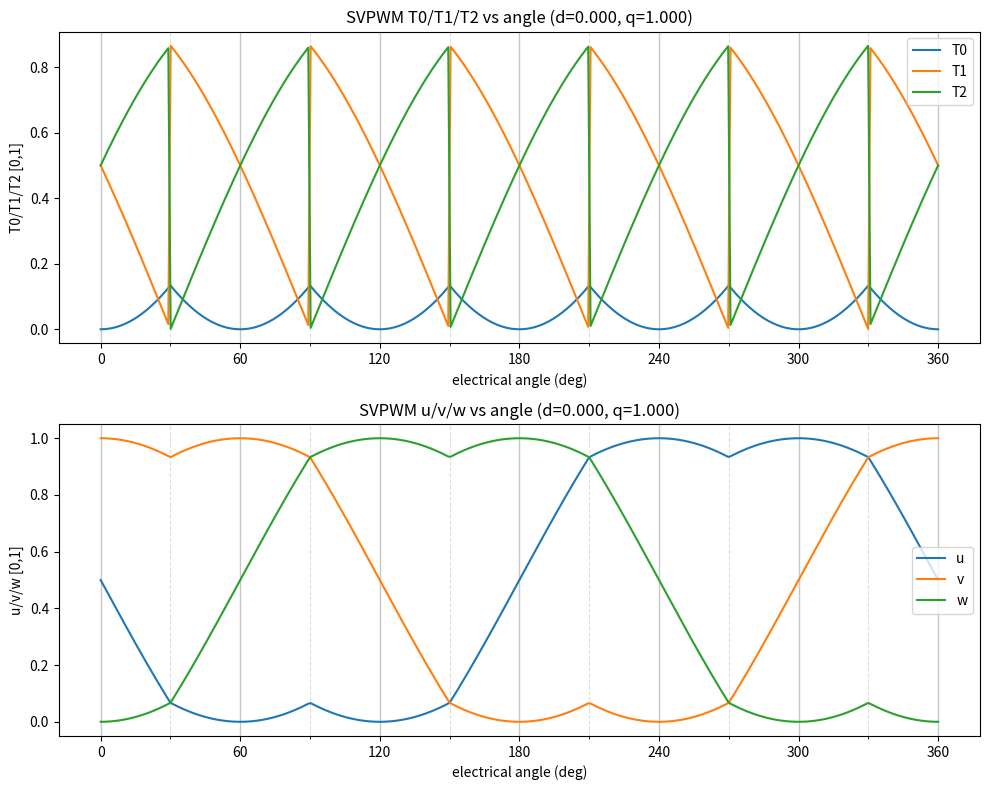

Write the Python code that produced this figure.
import math
from typing import Tuple
import argparse
import numpy as np
import matplotlib.pyplot as plt


def clamp(value: float, min_value: float, max_value: float) -> float:
    return max(min_value, min(max_value, value))


def normalize_angle_unit(theta_unit: float) -> float:
    """Map theta in [-1,1] to [0, 2*pi)."""
    theta = (theta_unit + 1.0) * 0.5 * 2.0 * math.pi
    theta %= 2.0 * math.pi
    return theta


def compute_svpwm_duties_from_dq_theta(d: float, q: float, theta_unit: float) -> Tuple[float, float, float, float, float, float]:
    """Compute T0/T1/T2 and uvw duties from d,q,theta_unit(all in [-1,1]).

    Standard SVPWM with sector-based T1/T2/T0 and center-aligned PWM.
    Returns: (T0, T1, T2, u, v, w) in original [0,1] range.
    """
    # Inverse Park to alpha-beta (normalized units)
    theta = normalize_angle_unit(theta_unit)
    cos_t = math.cos(theta)
    sin_t = math.sin(theta)
    alpha = d * cos_t - q * sin_t
    beta = d * sin_t + q * cos_t

    # Reference vector magnitude and angle
    mag = math.hypot(alpha, beta)
    ang = math.atan2(beta, alpha)
    if ang < 0.0:
        ang += 2.0 * math.pi

    # Sector (0..5)
    sector = int(ang / (math.pi / 3.0))
    sector = min(max(sector, 0), 5)
    ang_s = ang - sector * (math.pi / 3.0)

    # Linear modulation scaling: m = sqrt(3) * mag, cap at 1-eps
    m = math.sqrt(3.0) * mag
    if m > 1.0:
        m = 1.0

    # Switching times
    T1 = m * math.sin((math.pi / 3.0) - ang_s)
    T2 = m * math.sin(ang_s)
    T1 = max(0.0, T1)
    T2 = max(0.0, T2)
    # Center-aligned: T0 split equally at head/tail
    T_sum = T1 + T2
    if T_sum >= 1.0:
        # Numerical guard
        scale = 1.0 / (T_sum + 1e-12)
        T1 *= scale
        T2 *= scale
        T_sum = T1 + T2
    T0 = max(0.0, 1.0 - T_sum)

    # Duty assignment per sector (A->u, B->v, C->w)
    if sector == 0:
        du = T1 + T2 + T0 * 0.5
        dv = T2 + T0 * 0.5
        dw = T0 * 0.5
    elif sector == 1:
        du = T1 + T0 * 0.5
        dv = T1 + T2 + T0 * 0.5
        dw = T0 * 0.5
    elif sector == 2:
        du = T0 * 0.5
        dv = T1 + T2 + T0 * 0.5
        dw = T2 + T0 * 0.5
    elif sector == 3:
        du = T0 * 0.5
        dv = T1 + T0 * 0.5
        dw = T1 + T2 + T0 * 0.5
    elif sector == 4:
        du = T2 + T0 * 0.5
        dv = T0 * 0.5
        dw = T1 + T2 + T0 * 0.5
    else:  # sector == 5
        du = T1 + T2 + T0 * 0.5
        dv = T0 * 0.5
        dw = T1 + T0 * 0.5

    du = clamp(du, 0.0, 1.0)
    dv = clamp(dv, 0.0, 1.0)
    dw = clamp(dw, 0.0, 1.0)

    # Return original values without normalization
    return (T0, T1, T2, du, dv, dw)

if __name__ == "__main__":
    parser = argparse.ArgumentParser()
    parser.add_argument("--d", type=float, default=0.0, help="d in [-1,1] (default: 0.0)")
    parser.add_argument("--q", type=float, default=1.0, help="q in [-1,1] (default: 1.0)")
    parser.add_argument("--samples", type=int, default=360, help="theta samples")
    parser.add_argument("--save", type=str, default=None, help="output png path")
    parser.add_argument("--show", action="store_true", default=True, help="show figure (default: True)")
    args = parser.parse_args()

    d = float(clamp(args.d, -1.0, 1.0))
    q = float(clamp(args.q, -1.0, 1.0))
    thetas = np.linspace(-1.0, 1.0, num=max(2, args.samples), dtype=np.float32)
    T012 = np.empty((thetas.shape[0], 3), dtype=np.float32)
    uvw = np.empty((thetas.shape[0], 3), dtype=np.float32)
    for i, t in enumerate(thetas):
        T0, T1, T2, u, v, w = compute_svpwm_duties_from_dq_theta(d, q, float(t))
        T012[i, 0] = T0
        T012[i, 1] = T1
        T012[i, 2] = T2
        uvw[i, 0] = u
        uvw[i, 1] = v
        uvw[i, 2] = w

    x_deg = (thetas + 1.0) * 0.5 * 360.0
    fig, (ax1, ax2) = plt.subplots(2, 1, figsize=(10, 8))
    
    # Plot T0, T1, T2
    ax1.plot(x_deg, T012[:, 0], label="T0")
    ax1.plot(x_deg, T012[:, 1], label="T1")
    ax1.plot(x_deg, T012[:, 2], label="T2")
    ax1.set_xlabel("electrical angle (deg)")
    ax1.set_ylabel("T0/T1/T2 [0,1]")
    ax1.set_title(f"SVPWM T0/T1/T2 vs angle (d={d:.3f}, q={q:.3f})")
    ax1.set_xticks(np.arange(0, 361, 60))
    ax1.set_xticks(np.arange(0, 361, 30), minor=True)
    ax1.grid(True, which='major', axis='x', linewidth=1.0, alpha=0.7)
    ax1.grid(True, which='minor', axis='x', linestyle='--', linewidth=0.8, alpha=0.4)
    ax1.legend()
    
    # Plot u, v, w
    ax2.plot(x_deg, uvw[:, 0], label="u")
    ax2.plot(x_deg, uvw[:, 1], label="v")
    ax2.plot(x_deg, uvw[:, 2], label="w")
    ax2.set_xlabel("electrical angle (deg)")
    ax2.set_ylabel("u/v/w [0,1]")
    ax2.set_title(f"SVPWM u/v/w vs angle (d={d:.3f}, q={q:.3f})")
    ax2.set_xticks(np.arange(0, 361, 60))
    ax2.set_xticks(np.arange(0, 361, 30), minor=True)
    ax2.grid(True, which='major', axis='x', linewidth=1.0, alpha=0.7)
    ax2.grid(True, which='minor', axis='x', linestyle='--', linewidth=0.8, alpha=0.4)
    ax2.legend()
    
    plt.tight_layout()

    if args.save:
        # Ensure output goes to SVPWM/image directory
        if not args.save.startswith('SVPWM/image/'):
            import os
            filename = os.path.basename(args.save)
            args.save = f"SVPWM/image/{filename}"
        plt.savefig(args.save, dpi=150)
    if args.show:
        plt.show()
